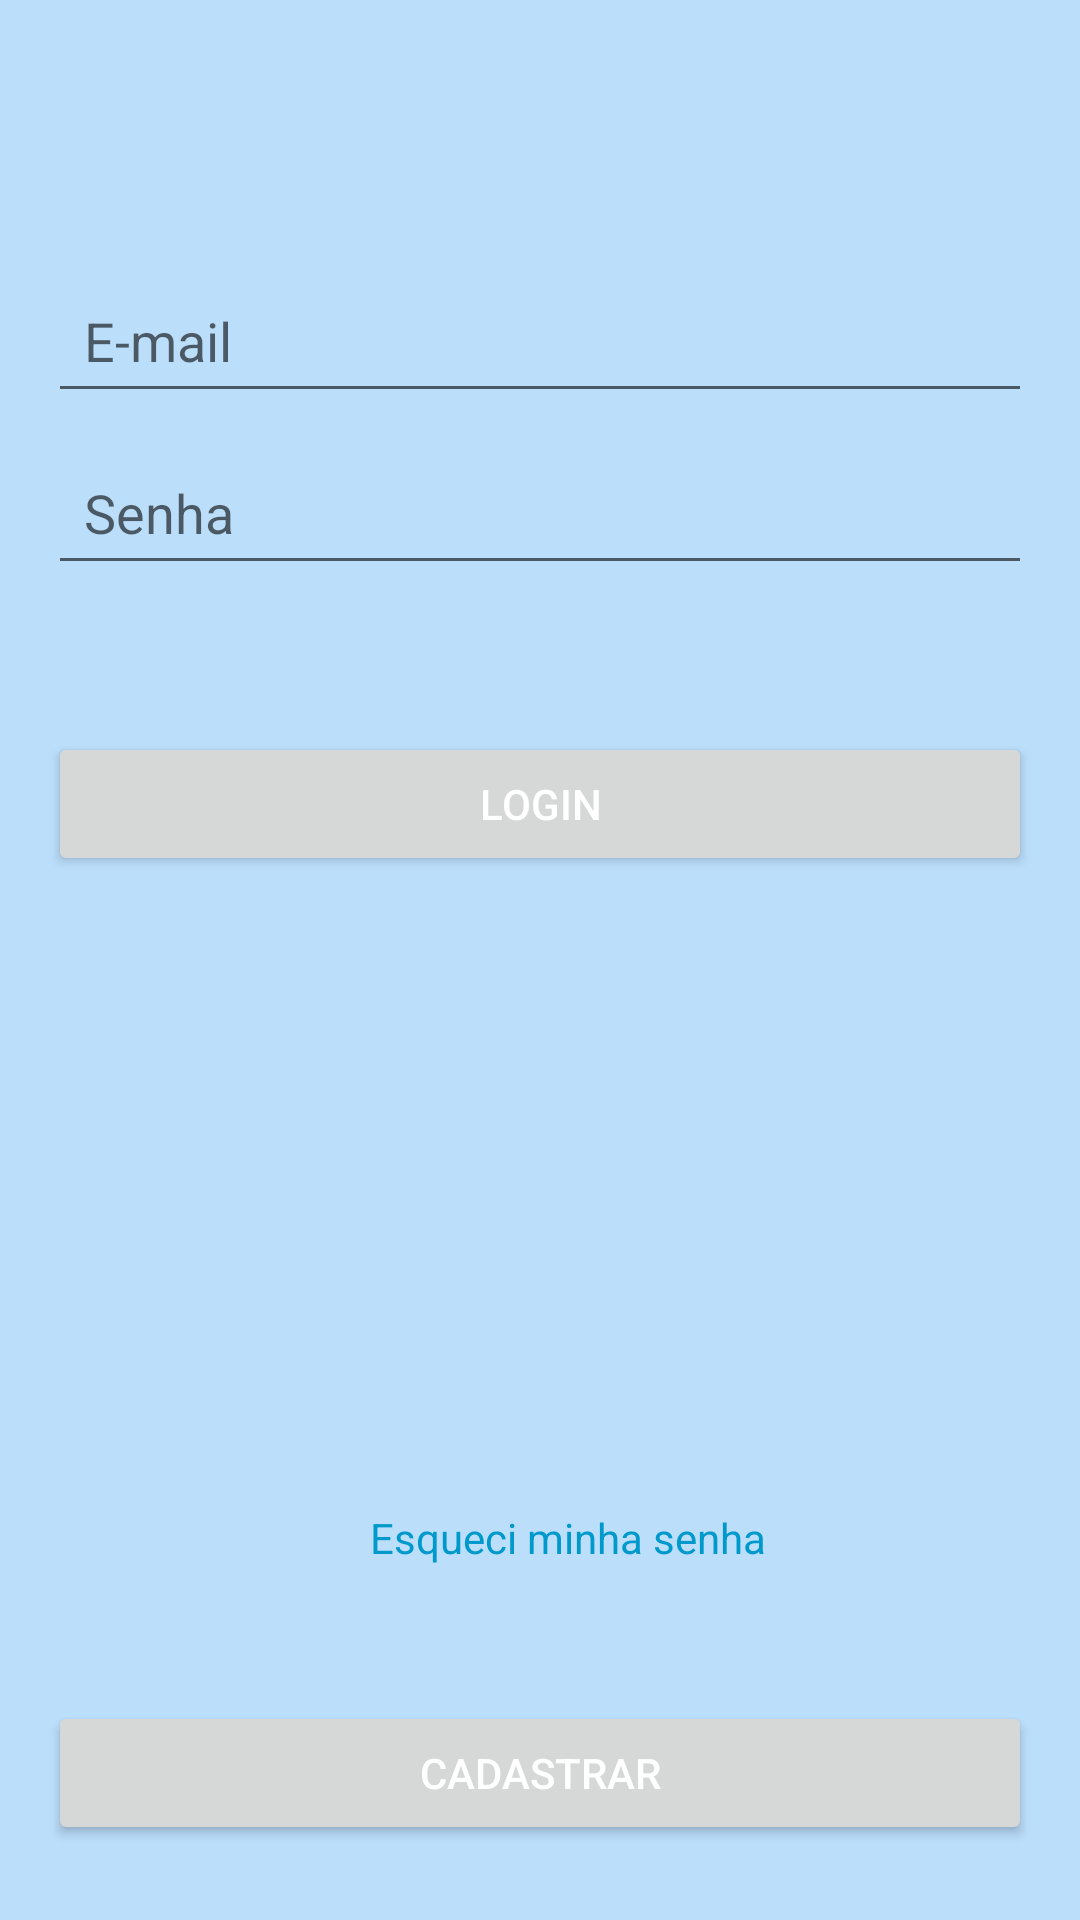

Here is an Android app screen rendered from its layout file. Give the layout XML and the strings, colors and styles it references.
<!-- AndroidManifest.xml: application theme Theme.QuizAedes -->
<!-- res/layout/activity_login.xml -->
<?xml version="1.0" encoding="utf-8"?>
<androidx.constraintlayout.widget.ConstraintLayout xmlns:android="http://schemas.android.com/apk/res/android"
    xmlns:app="http://schemas.android.com/apk/res-auto"
    xmlns:tools="http://schemas.android.com/tools"
    android:id="@+id/main"
    android:layout_width="match_parent"
    android:layout_height="match_parent"
    tools:context=".ui.login.LoginActivity"
    android:padding="16dp">

    
    <EditText
        android:id="@+id/etEmail"
        android:layout_width="0dp"
        android:layout_height="wrap_content"
        android:hint="@string/e_mail"
        android:inputType="textEmailAddress"
        app:layout_constraintTop_toTopOf="parent"
        app:layout_constraintStart_toStartOf="parent"
        app:layout_constraintEnd_toEndOf="parent"
        app:layout_constraintBottom_toBottomOf="@+id/etPassword"
        android:layout_marginBottom="16dp"
        android:layout_marginTop="32dp"
        android:padding="12dp"/>


    
    <EditText
        android:id="@+id/etPassword"
        android:layout_width="0dp"
        android:layout_height="wrap_content"
        android:hint="@string/senha"
        android:inputType="textPassword"
        app:layout_constraintTop_toBottomOf="@+id/etEmail"
        app:layout_constraintStart_toStartOf="parent"
        app:layout_constraintEnd_toEndOf="parent"
        app:layout_constraintBottom_toTopOf="@+id/btnFazerLogin"
        android:layout_marginBottom="16dp"
        android:padding="12dp"/>


    
    <Button
        android:id="@+id/btnFazerLogin"
        android:layout_width="0dp"
        android:layout_height="wrap_content"
        android:text="@string/login_2"
        app:layout_constraintTop_toBottomOf="@+id/etPassword"
        app:layout_constraintStart_toStartOf="parent"
        app:layout_constraintEnd_toEndOf="parent"
        app:layout_constraintBottom_toTopOf="@+id/linkRecuperarSenha"
        android:layout_marginBottom="200dp"
        android:layout_marginTop="24dp"/>

    

    <TextView
        android:id="@+id/linkRecuperarSenha"
        android:layout_width="wrap_content"
        android:layout_height="wrap_content"
        android:layout_marginTop="-10dp"
        android:clickable="true"
        android:gravity="center"
        android:padding="12dp"
        android:text="@string/esqueci_minha_senha"
        android:textColor="@android:color/holo_blue_dark"
        android:textSize="14sp"
        app:layout_constraintBottom_toTopOf="@id/btnCadastro"
        app:layout_constraintEnd_toEndOf="parent"
        app:layout_constraintHorizontal_bias="0.554"
        app:layout_constraintStart_toStartOf="parent"
        app:layout_constraintTop_toBottomOf="@id/btnFazerLogin" />

    <Button
        android:id="@+id/btnCadastro"
        android:layout_width="0dp"
        android:layout_height="wrap_content"
        android:layout_marginTop="24dp"
        android:text="@string/cadastrar"
        app:layout_constraintBottom_toBottomOf="parent"
        app:layout_constraintEnd_toEndOf="parent"
        app:layout_constraintStart_toStartOf="parent"
        app:layout_constraintTop_toBottomOf="@id/linkRecuperarSenha" />

</androidx.constraintlayout.widget.ConstraintLayout>
<!-- resources referenced by this layout -->
<resources>
  <string name="cadastrar">Cadastrar</string>
  <string name="e_mail">E-mail</string>
  <string name="esqueci_minha_senha">Esqueci minha senha</string>
  <string name="login_2">Login</string>
  <string name="senha">Senha</string>
  <style name="Theme.QuizAedes" parent="Theme.MaterialComponents.DayNight.DarkActionBar">
          
          <item name="colorPrimary">@color/primaryColor</item>
          <item name="colorPrimaryDark">@color/primaryColorDark</item>
          <item name="colorSecondary">@color/secondaryColor</item>
  
          
          <item name="android:colorBackground">@color/secondaryColor</item>
  
          
          <item name="android:textColor">@color/textColorPrimary</item>
      </style>
  <color name="primaryColor">#1976D2</color>
  <color name="primaryColorDark">#004BA0</color>
  <color name="secondaryColor">#BBDEFB</color>
  <color name="textColorPrimary">#FFFFFF</color>
</resources>
